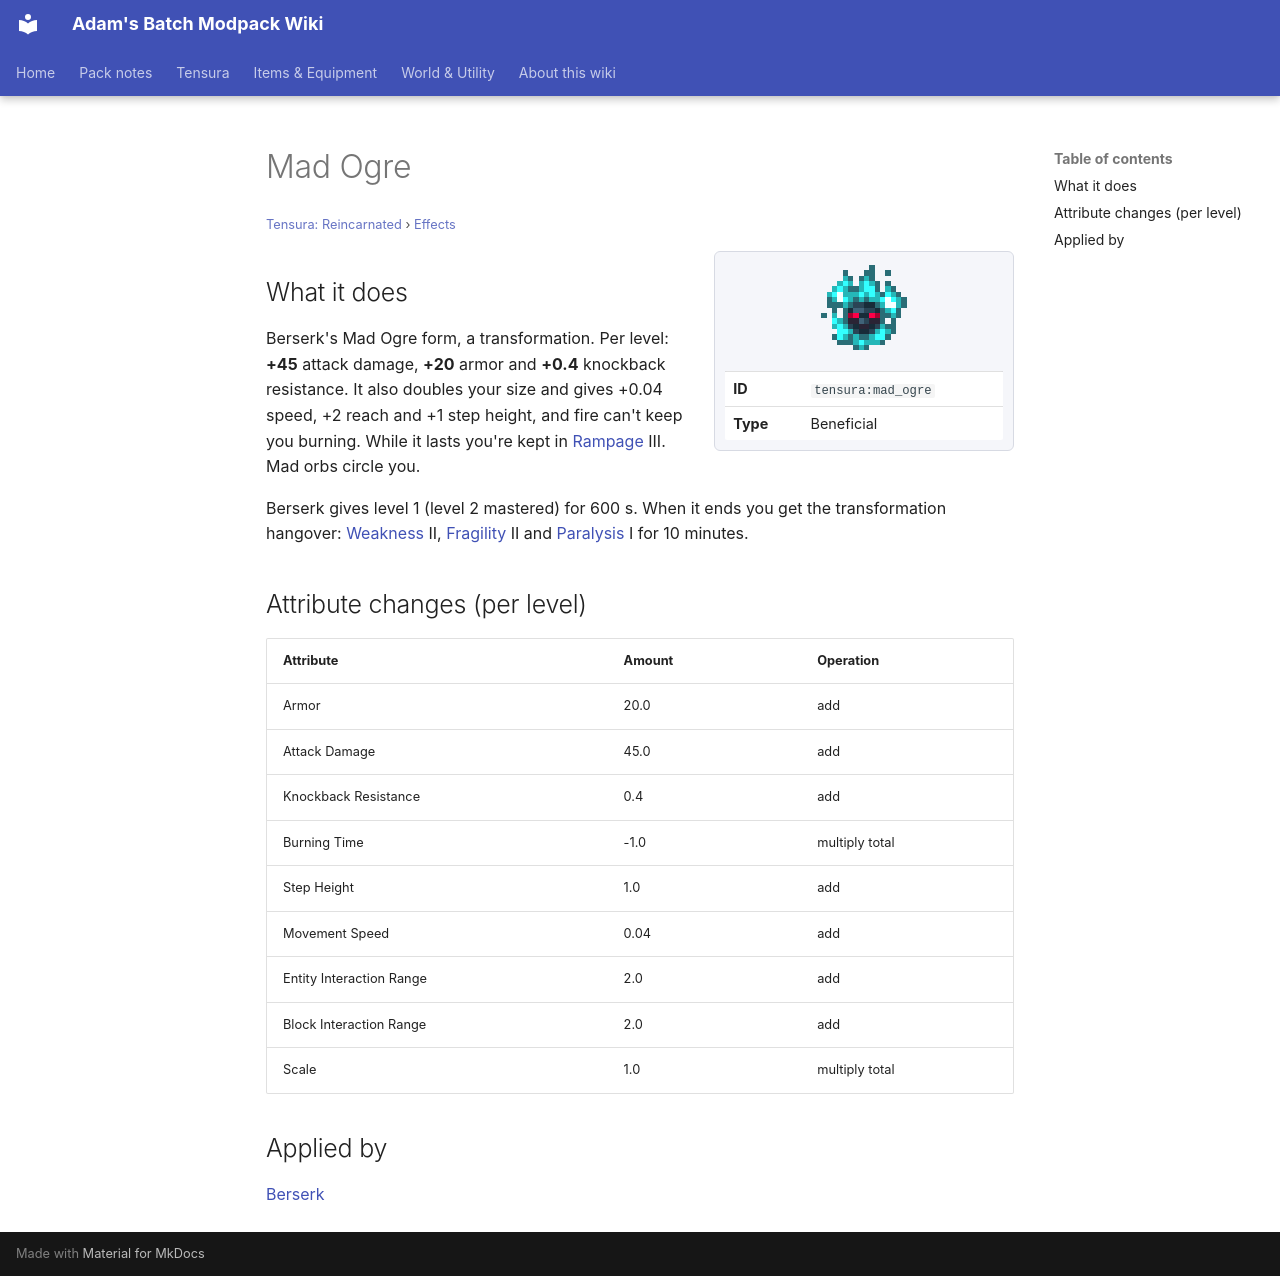

repository: Proteus-Nell/Adams-Batch-MC-Modpack-Wiki · page: tensura-reincarnated/effects/mad-ogre/index.html · generator: mkdocs

# Mad Ogre

<small>[Tensura: Reincarnated](../index.md) &rsaquo; [Effects](index.md)</small>

<div class="infobox" markdown>

![Mad Ogre](../../assets/icons/tensura/effect/mad_ogre.png)

| | |
|---|---|
| **ID** | `tensura:mad_ogre` |
| **Type** | Beneficial |

</div>

## What it does

Berserk's Mad Ogre form, a transformation. Per level: **+45** attack damage, **+20** armor and **+0.4** knockback resistance. It also doubles your size and gives +0.04 speed, +2 reach and +1 step height, and fire can't keep you burning. While it lasts you're kept in [Rampage](rampage.md) III. Mad orbs circle you.

Berserk gives level 1 (level 2 mastered) for 600 s. When it ends you get the transformation hangover: [Weakness](https://minecraft.wiki/w/Weakness) II, [Fragility](fragility.md) II and [Paralysis](paralysis.md) I for 10 minutes.

## Attribute changes (per level)

| Attribute | Amount | Operation |
|---|---|---|
| Armor | 20.0 | add |
| Attack Damage | 45.0 | add |
| Knockback Resistance | 0.4 | add |
| Burning Time | -1.0 | multiply total |
| Step Height | 1.0 | add |
| Movement Speed | 0.04 | add |
| Entity Interaction Range | 2.0 | add |
| Block Interaction Range | 2.0 | add |
| Scale | 1.0 | multiply total |

## Applied by

[Berserk](../abilities/unique-skills/berserk.md)
